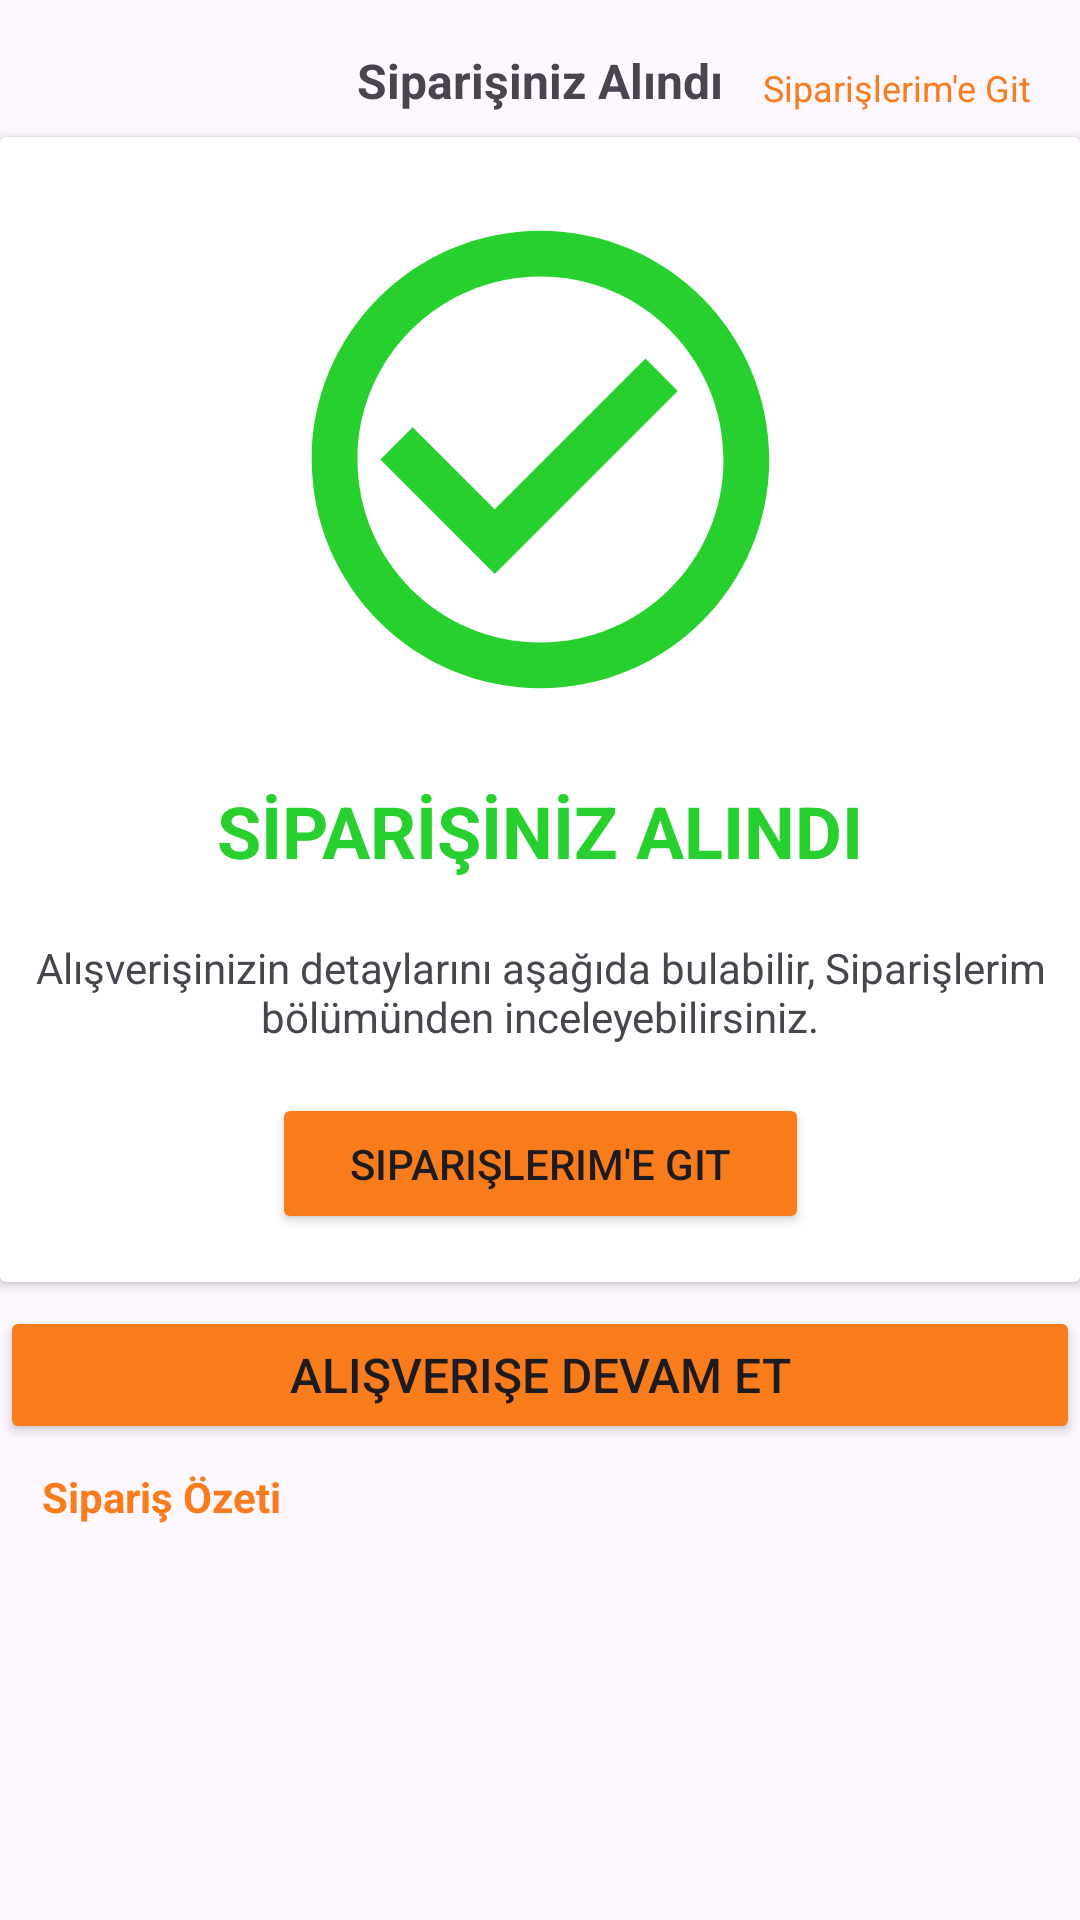

Produce the Android XML layout that renders to this screen, including the resource entries it uses.
<!-- AndroidManifest.xml: application theme Theme.TrendyolApp -->
<!-- res/layout/fragment_siparis_onaylandi.xml -->
<?xml version="1.0" encoding="utf-8"?>
<androidx.constraintlayout.widget.ConstraintLayout xmlns:android="http://schemas.android.com/apk/res/android"
    xmlns:app="http://schemas.android.com/apk/res-auto"
    xmlns:tools="http://schemas.android.com/tools"
    android:layout_width="match_parent"
    android:layout_height="match_parent"
    tools:context=".ui.fragment.SiparisOnaylandiFragment">

    <TextView
        android:id="@+id/textView5"
        android:layout_width="wrap_content"
        android:layout_height="wrap_content"
        android:layout_marginTop="16dp"
        android:text="Siparişiniz Alındı"
        android:textSize="16sp"
        android:textStyle="bold"
        app:layout_constraintEnd_toEndOf="parent"
        app:layout_constraintHorizontal_bias="0.5"
        app:layout_constraintStart_toStartOf="parent"
        app:layout_constraintTop_toTopOf="parent" />

    <TextView
        android:id="@+id/siparislerimegittv"
        android:layout_width="wrap_content"
        android:layout_height="wrap_content"
        android:layout_marginTop="21dp"
        android:layout_marginEnd="16dp"
        android:text="Siparişlerim'e Git"
        android:textColor="#f87c1c"
        android:textSize="12sp"
        app:layout_constraintEnd_toEndOf="parent"
        app:layout_constraintTop_toTopOf="parent" />

    <androidx.cardview.widget.CardView
        android:id="@+id/cardView2"
        android:layout_width="match_parent"
        android:layout_height="wrap_content"
        android:layout_marginTop="8dp"
        app:layout_constraintEnd_toEndOf="parent"
        app:layout_constraintStart_toStartOf="parent"
        app:layout_constraintTop_toBottomOf="@+id/textView5">

        <androidx.constraintlayout.widget.ConstraintLayout
            android:layout_width="match_parent"
            android:layout_height="match_parent">

            <Button
                android:id="@+id/ButtonSiparislereGit"
                android:layout_width="179dp"
                android:layout_height="47dp"
                android:layout_marginTop="16dp"
                android:layout_marginBottom="16dp"
                android:backgroundTint="#f87c1c"
                android:text="Siparişlerim'e Git"
                app:layout_constraintBottom_toBottomOf="parent"
                app:layout_constraintEnd_toEndOf="parent"
                app:layout_constraintHorizontal_bias="0.5"
                app:layout_constraintStart_toStartOf="parent"
                app:layout_constraintTop_toBottomOf="@+id/textView25" />

            <TextView
                android:id="@+id/textView24"
                android:layout_width="wrap_content"
                android:layout_height="wrap_content"
                android:layout_marginTop="16dp"
                android:text="SİPARİŞİNİZ ALINDI"
                android:textColor="#27D02E"
                android:textSize="24sp"
                android:textStyle="bold"
                app:layout_constraintEnd_toEndOf="parent"
                app:layout_constraintStart_toStartOf="parent"
                app:layout_constraintTop_toBottomOf="@+id/imageView9" />

            <ImageView
                android:id="@+id/imageView9"
                android:layout_width="209dp"
                android:layout_height="183dp"
                android:layout_marginTop="16dp"
                android:src="@drawable/baseline_check_circle_outline_24"
                app:layout_constraintEnd_toEndOf="parent"
                app:layout_constraintStart_toStartOf="parent"
                app:layout_constraintTop_toTopOf="parent" />

            <TextView
                android:id="@+id/textView25"
                android:layout_width="wrap_content"
                android:layout_height="wrap_content"
                android:layout_marginTop="20dp"
                android:text="Alışverişinizin detaylarını aşağıda bulabilir, Siparişlerim bölümünden inceleyebilirsiniz."
                android:textAlignment="center"
                app:layout_constraintEnd_toEndOf="parent"
                app:layout_constraintHorizontal_bias="0.0"
                app:layout_constraintStart_toStartOf="parent"
                app:layout_constraintTop_toBottomOf="@+id/textView24" />
        </androidx.constraintlayout.widget.ConstraintLayout>
    </androidx.cardview.widget.CardView>

    <Button
        android:id="@+id/buttonAlisveriseDevamEt"
        android:layout_width="0dp"
        android:layout_height="46dp"
        android:layout_marginTop="8dp"
        android:backgroundTint="#f87c1c"
        android:text="Alışverişe Devam Et"
        android:textSize="16sp"
        app:layout_constraintEnd_toEndOf="parent"
        app:layout_constraintHorizontal_bias="0.0"
        app:layout_constraintStart_toStartOf="parent"
        app:layout_constraintTop_toBottomOf="@+id/cardView2" />

    <TextView
        android:id="@+id/textView27"
        android:layout_width="wrap_content"
        android:layout_height="wrap_content"
        android:layout_marginStart="14dp"
        android:layout_marginTop="8dp"
        android:text="Sipariş Özeti"
        android:textColor="#f87c1c"
        android:textStyle="bold"
        app:layout_constraintStart_toStartOf="parent"
        app:layout_constraintTop_toBottomOf="@+id/buttonAlisveriseDevamEt" />

    <androidx.recyclerview.widget.RecyclerView
        android:id="@+id/siparisrv"
        android:layout_width="wrap_content"
        android:layout_height="wrap_content"
        app:layout_constraintStart_toStartOf="parent"
        app:layout_constraintTop_toBottomOf="@+id/textView27" />
</androidx.constraintlayout.widget.ConstraintLayout>
<!-- resources referenced by this layout -->
<resources>
  <!-- drawable baseline_check_circle_outline_24 (drawable) -->
  <vector xmlns:android="http://schemas.android.com/apk/res/android" android:height="48dp" android:tint="#27D02E" android:viewportHeight="24" android:viewportWidth="24" android:width="48dp">
        
      <path android:fillColor="@android:color/white" android:pathData="M16.59,7.58L10,14.17l-3.59,-3.58L5,12l5,5 8,-8zM12,2C6.48,2 2,6.48 2,12s4.48,10 10,10 10,-4.48 10,-10S17.52,2 12,2zM12,20c-4.42,0 -8,-3.58 -8,-8s3.58,-8 8,-8 8,3.58 8,8 -3.58,8 -8,8z"/>
      
  </vector>
  <style name="Theme.TrendyolApp" parent="Base.Theme.TrendyolApp" />
  <style name="Base.Theme.TrendyolApp" parent="Theme.Material3.DayNight.NoActionBar">
          
          
      </style>
</resources>
